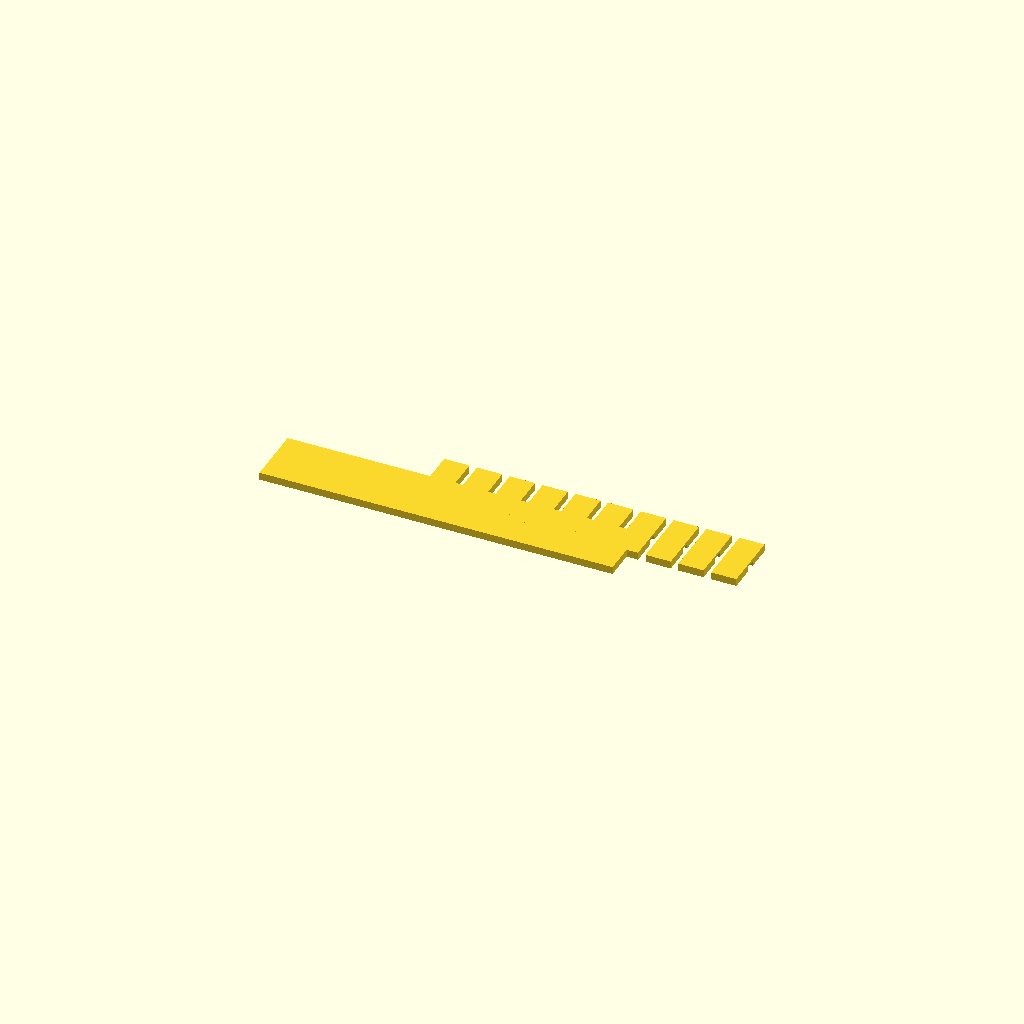
Cell 1: the model at its default parameters.
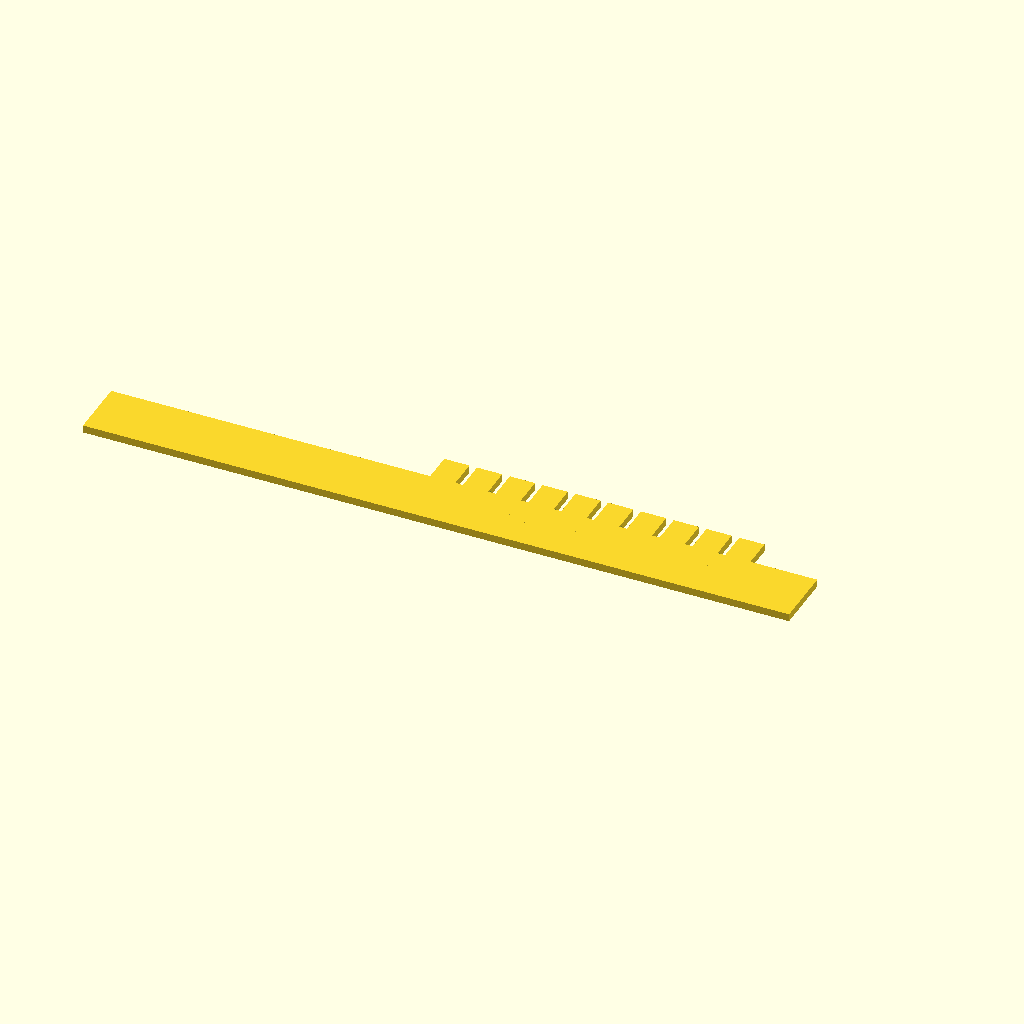
Cell 2: spine_len = 140 (everything else at default).
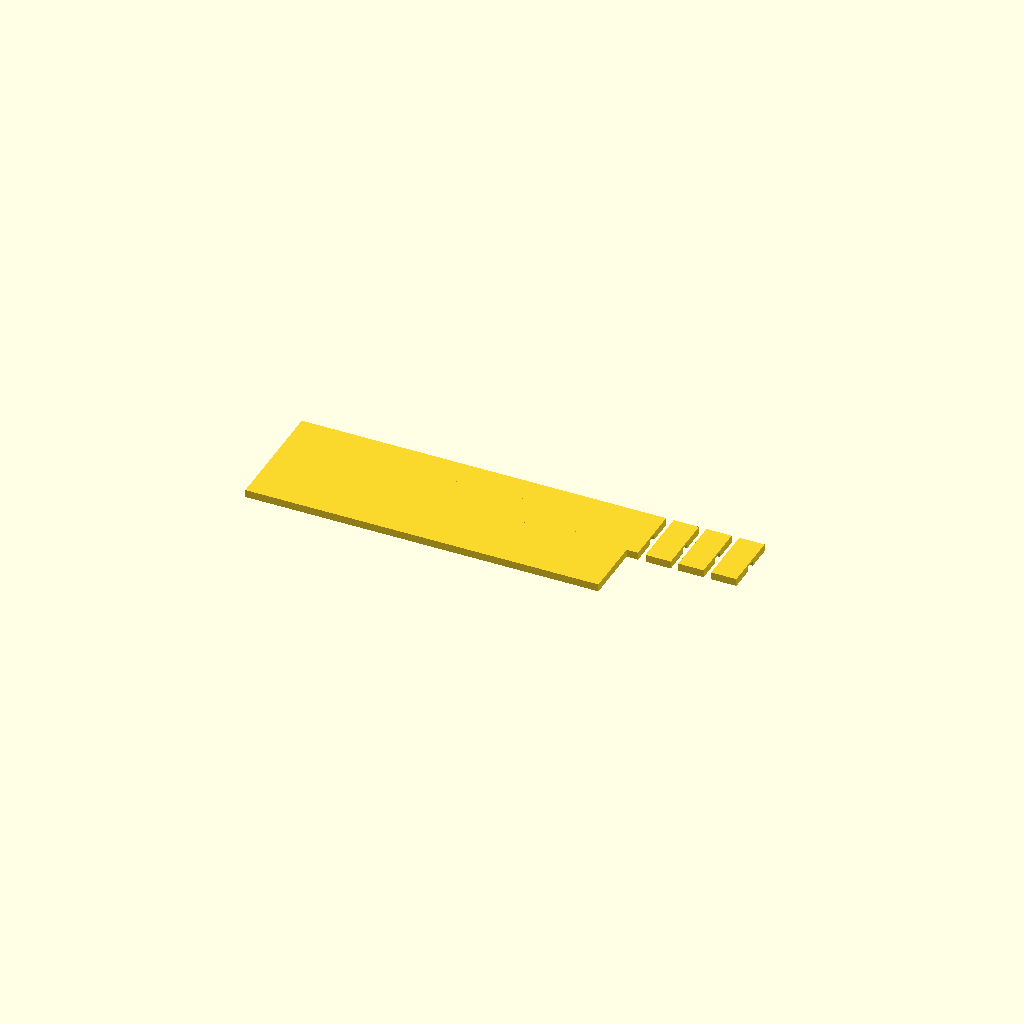
Cell 3: spine_wid = 24 (everything else at default).
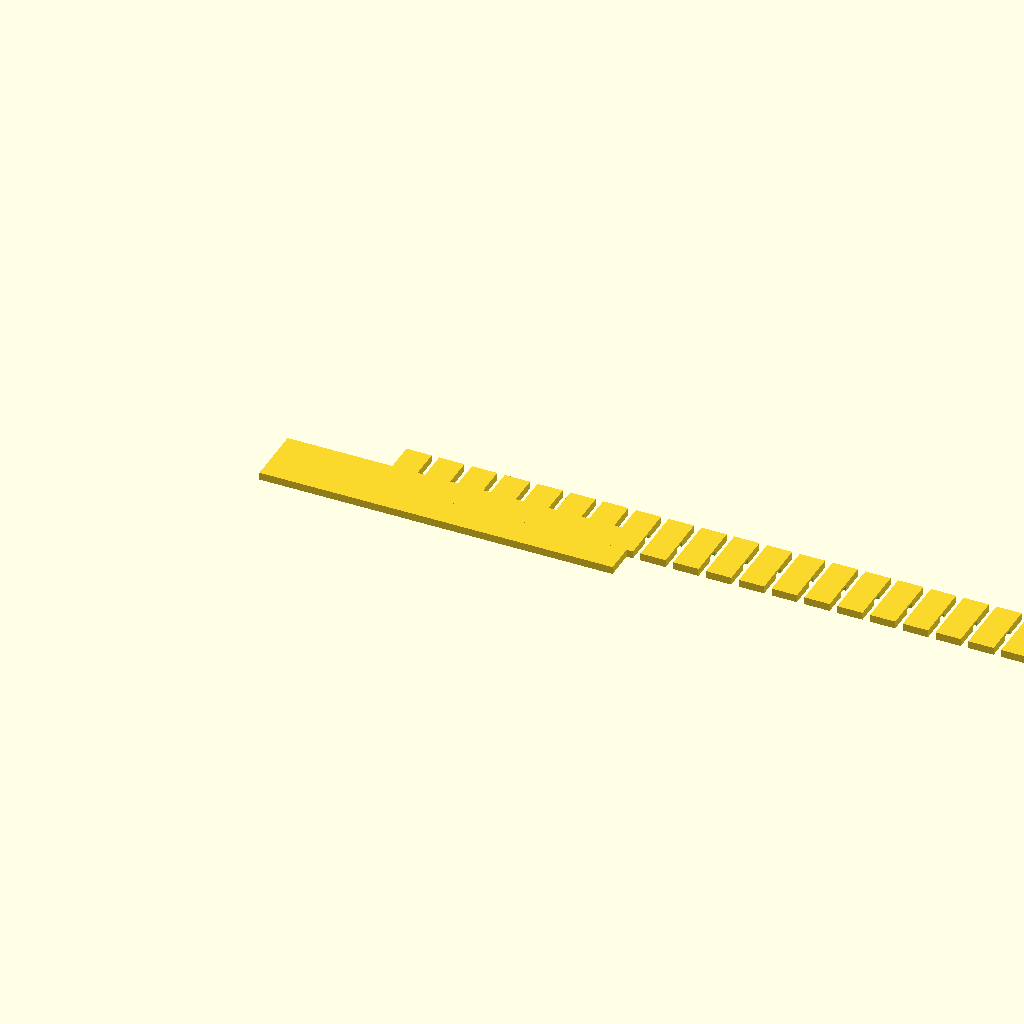
Cell 4 — tooth_count set to 20, the other parameters unchanged.
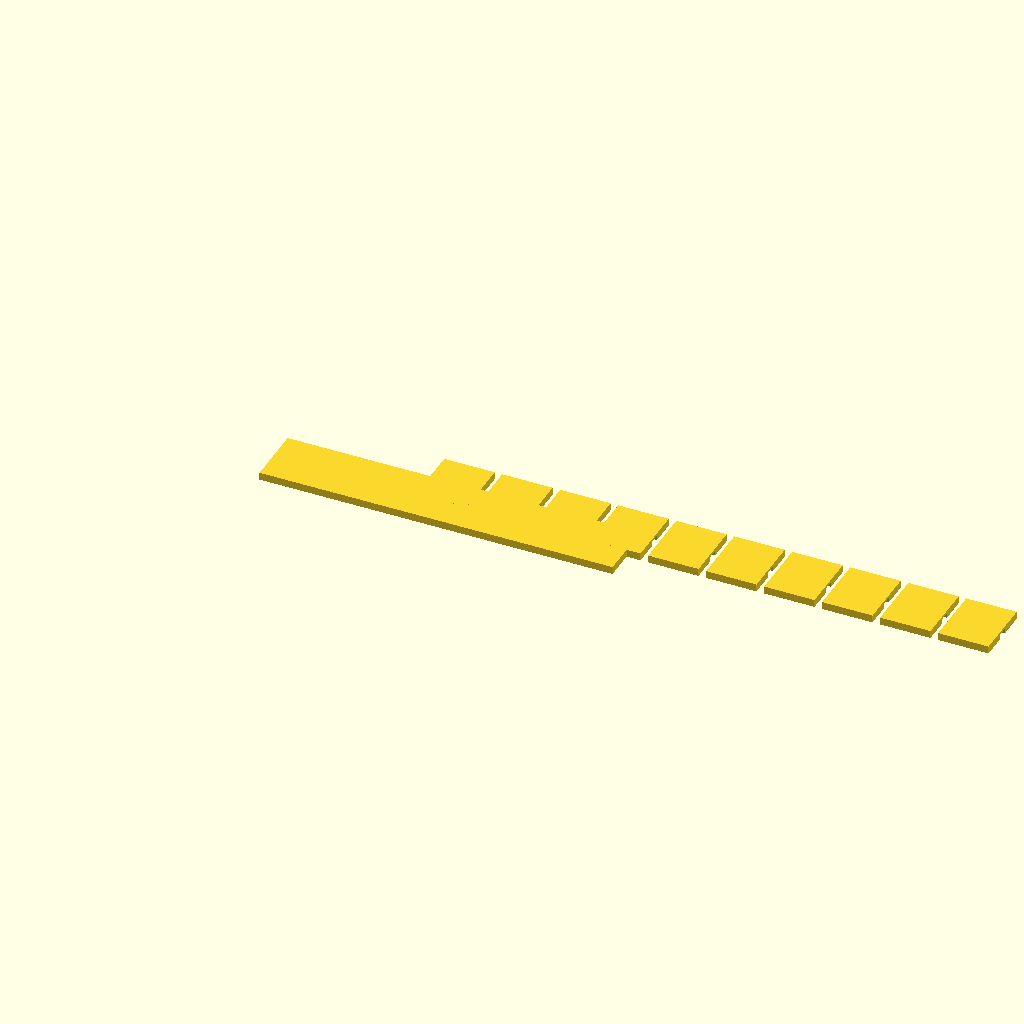
Cell 5 — tooth_w set to 10, the other parameters unchanged.
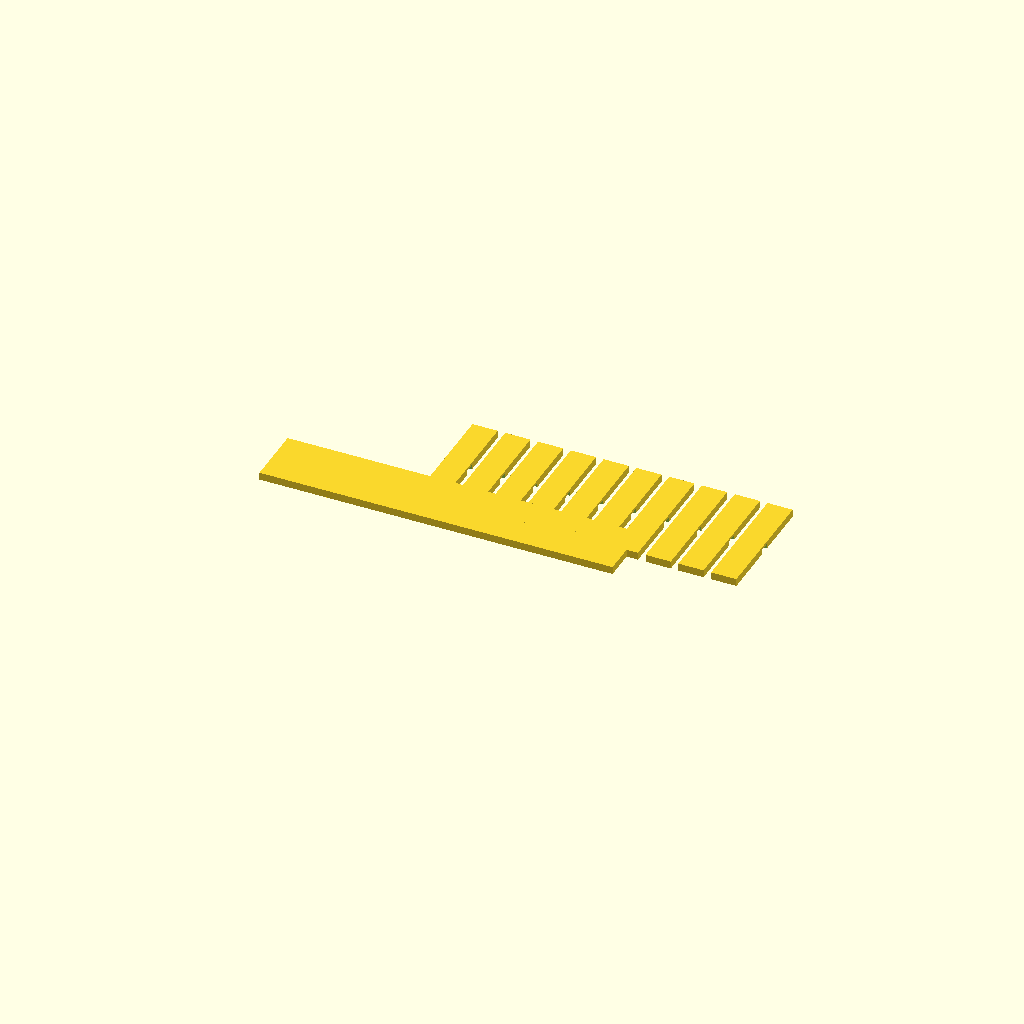
Cell 6: the same model with tooth_l = 24.
All cells are drawn from one camera (rotation 55°, 0°, 25°, orthographic, colour scheme Cornfield), so only the parameter changes between them.
OpenSCAD source file bench/results/gpu-v4-g2/code/scadcoder-v4/gel_comb_10well_s6_a1.scad:
// 10-well comb for agarose gel casting, printed lying flat
// Units: mm

$fn = 64;

// Spine (back bar)
spine_len   = 70;   // length along X
spine_wid   = 12;   // width along Y

// Teeth
tooth_count = 10;   // number of teeth
tooth_w     = 5.0;  // tooth width along X
tooth_l     = 12;   // tooth length along Y (hangs in -Y)
tooth_pitch = 1.5;  // gap between neighbouring teeth along X

// Plate
plate_t = 1.5;      // thickness along Z

// Derived
g = tooth_w + tooth_pitch;  // centre-to-centre spacing along X
x0 = -(tooth_count - 1) * tooth_pitch / 2;  // first tooth X position

difference() {
    union() {
        // Spine
        translate([-spine_len / 2, -spine_wid / 2, 0])
            cube([spine_len, spine_wid, plate_t]);

        // Teeth
        for (i = [0 : tooth_count - 1])
            translate([x0 + i * g, 0, 0])
                cube([tooth_w, tooth_l, plate_t]);
    }

    // Notch under each tooth (keeps the plate in one solid piece)
    for (i = [0 : tooth_count - 1])
        translate([x0 + i * g - 1, tooth_l / 2 - 1, -1])
            cube([tooth_w + 2, 2, 2]);
}
Parameter table extracted from the source (name, type, default, range or options):
spine_len: number, default 70
spine_wid: number, default 12
tooth_count: number, default 10
tooth_w: number, default 5
tooth_l: number, default 12
tooth_pitch: number, default 1.5
plate_t: number, default 1.5
